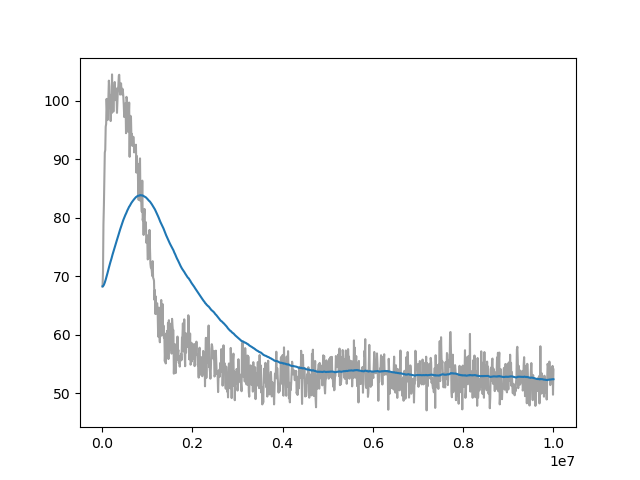

The data file committed next to this chart (first rows):
Wall time, Step, Value
1713101187, 10000, 68.27
1713101223, 20000, 70.76
1713101258, 30000, 78.94
1713101291, 40000, 82.11
1713101323, 50000, 86.32
1713101356, 60000, 91.16
1713101388, 70000, 91.6
1713101423, 80000, 95.58
1713101456, 90000, 96.07
1713101487, 100000, 100.4
1713101519, 110000, 98.56
1713101553, 120000, 96.72
1713101585, 130000, 98.44
1713101621, 140000, 100.6
1713101659, 150000, 103.5
1713101695, 160000, 102.5
1713101732, 170000, 99.44
1713101768, 180000, 98.95
1713101802, 190000, 96.56
1713101837, 200000, 101
1713101871, 210000, 97.9
1713101906, 220000, 104.5
1713101940, 230000, 100.5
1713101974, 240000, 99.98
1713102009, 250000, 98.16
1713102043, 260000, 99.75
1713102078, 270000, 101.4
1713102113, 280000, 103.2
1713102147, 290000, 100.1
1713102181, 300000, 102.2
1713102215, 310000, 101.6
1713102250, 320000, 100.9
1713102284, 330000, 97.96
1713102319, 340000, 99.82
1713102353, 350000, 102.1
1713102388, 360000, 102.5
1713102422, 370000, 104.3
1713102456, 380000, 104.5
1713102488, 390000, 102.1
1713102522, 400000, 101.1
1713102556, 410000, 101.7
1713102590, 420000, 103
1713102626, 430000, 101.8
1713102661, 440000, 101.1
1713102695, 450000, 102.1
1713102729, 460000, 101.8
1713102763, 470000, 100.8
1713102797, 480000, 99.33
1713102832, 490000, 97.24
1713102866, 500000, 99.41
1713102901, 510000, 99.31
1713102935, 520000, 99.62
1713102969, 530000, 94.48
1713103004, 540000, 100.7
1713103037, 550000, 100.4
1713103071, 560000, 97.87
1713103106, 570000, 98.76
1713103140, 580000, 94.69
1713103175, 590000, 97.1
1713103210, 600000, 99.72
... 940 more rows
